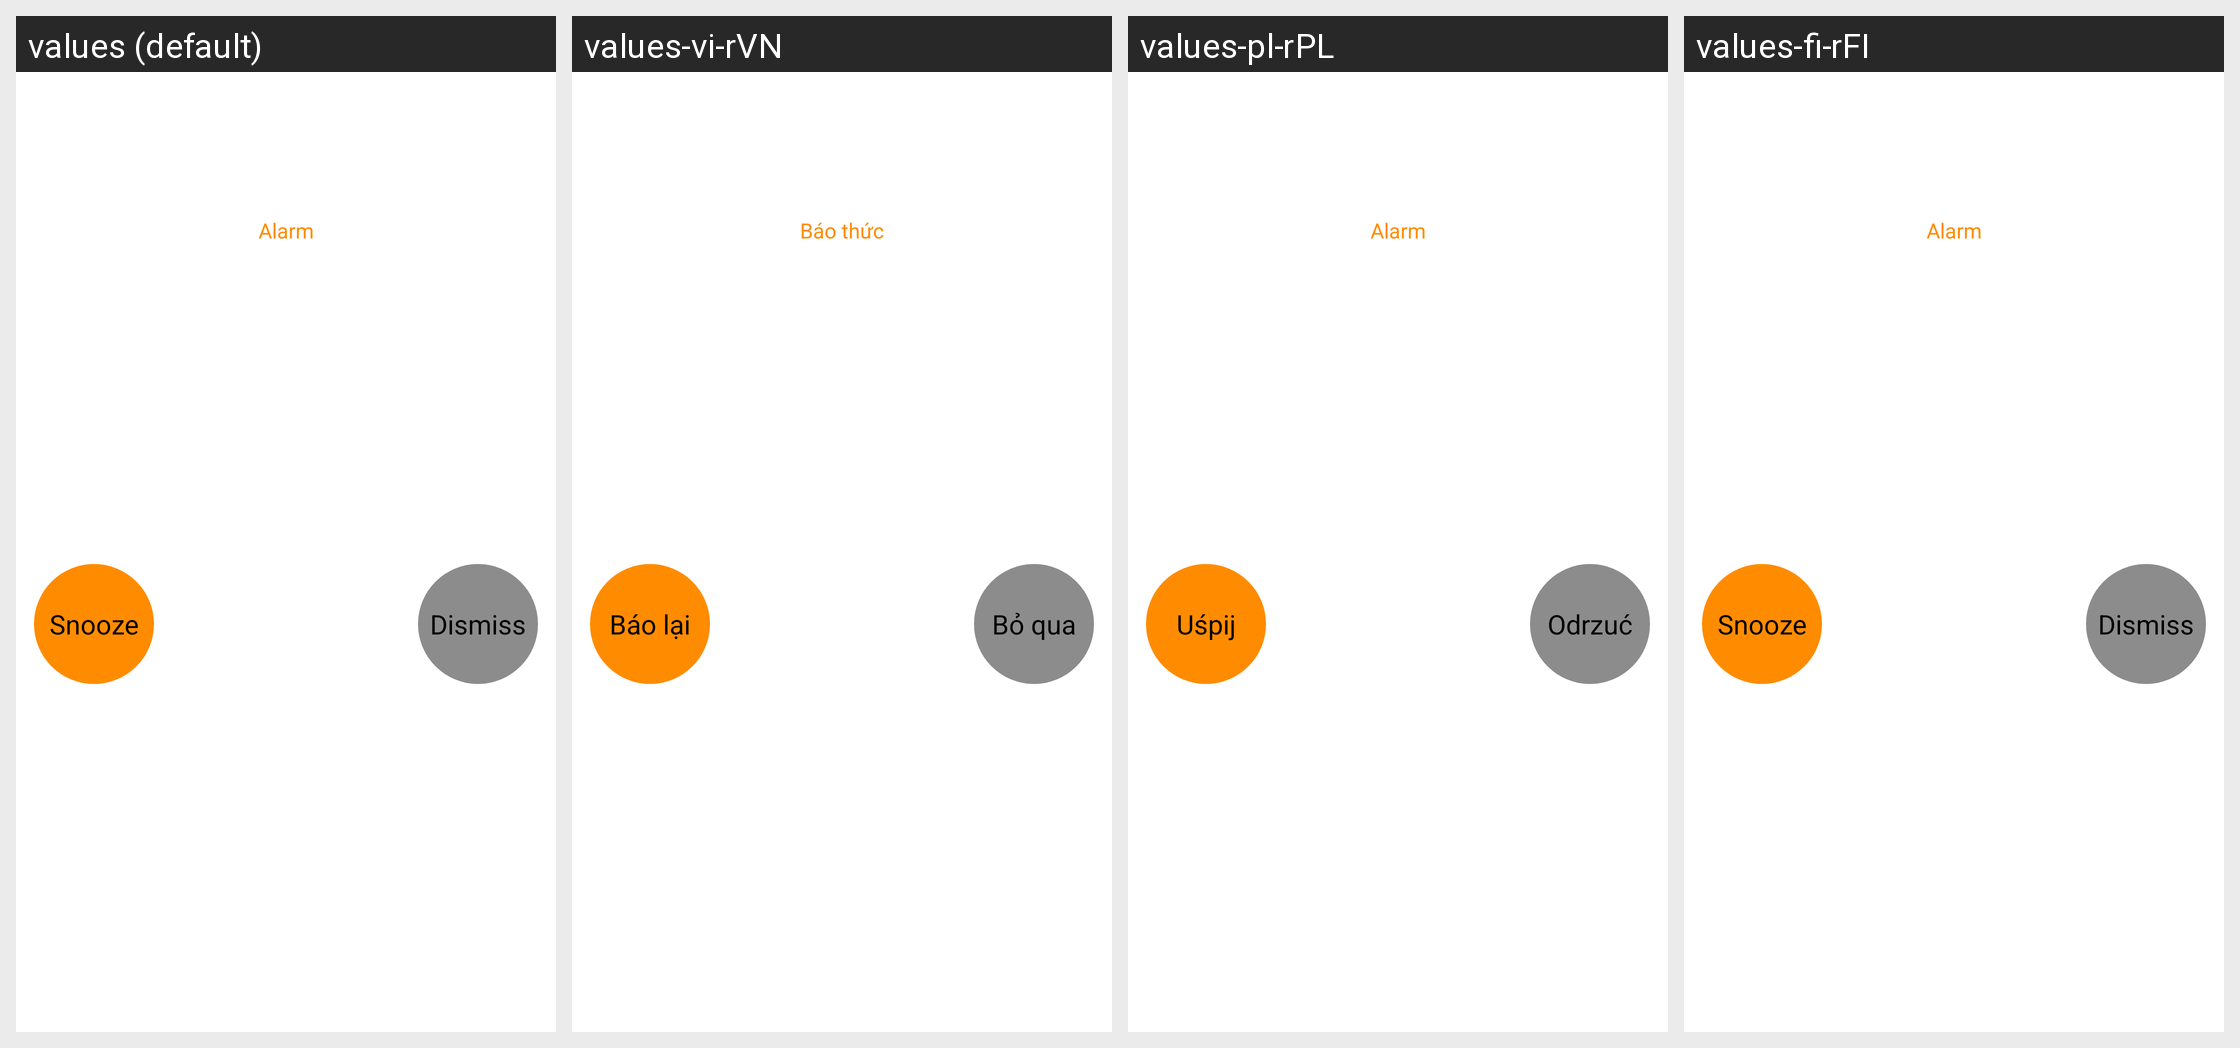

This grid shows one Android layout under several languages. Give, for every string resource on the screen, its name, the default text and each shown locale's text.
Android screen res/layout/activity_alarm.xml rendered under 4 locales, left to right: values (default), values-vi-rVN, values-pl-rPL, values-fi-rFI. Device: Nexus 5 (rendered at 1080×1920; each locale shown at half size, 540×960, under a caption strip naming it); theme Theme.Transparent.
Other locales in the repository, not shown: values-ar-rSA, values-bg-rBG, values-ca-rES, values-cs-rCZ, values-da-rDK, values-de-rDE, values-el-rGR, values-en-rBR, values-en-rHU, values-es-rES, values-fr-rFR, values-hu-rHU, values-in-rID, values-it, values-it-rIT, values-iw-rIL, values-ja-rJP, values-ko-rKR, values-lv-rLV, values-nl-rNL, values-pt-rBR, values-pt-rPT, values-ro-rRO, values-ru-rRU, values-sk-rSK, values-sr-rSP, values-sv-rSE, values-ta-rIN, values-th-rTH, values-tr-rTR, values-uk-rUA, values-zh-rCN, values-zh-rTW.
Strings drawn on this screen, with the default value and each locale's value (text and hints the layout hard-codes, and strings that could not be matched under every locale, appear in the picture but are not listed):

alarm_snooze
  values: Snooze
  values-vi-rVN: Báo lại
  values-pl-rPL: Uśpij
  values-fi-rFI: Snooze

alarm_dismiss
  values: Dismiss
  values-vi-rVN: Bỏ qua
  values-pl-rPL: Odrzuć
  values-fi-rFI: Dismiss

alarm
  values: Alarm
  values-vi-rVN: Báo thức
  values-pl-rPL: Alarm
  values-fi-rFI: Alarm
